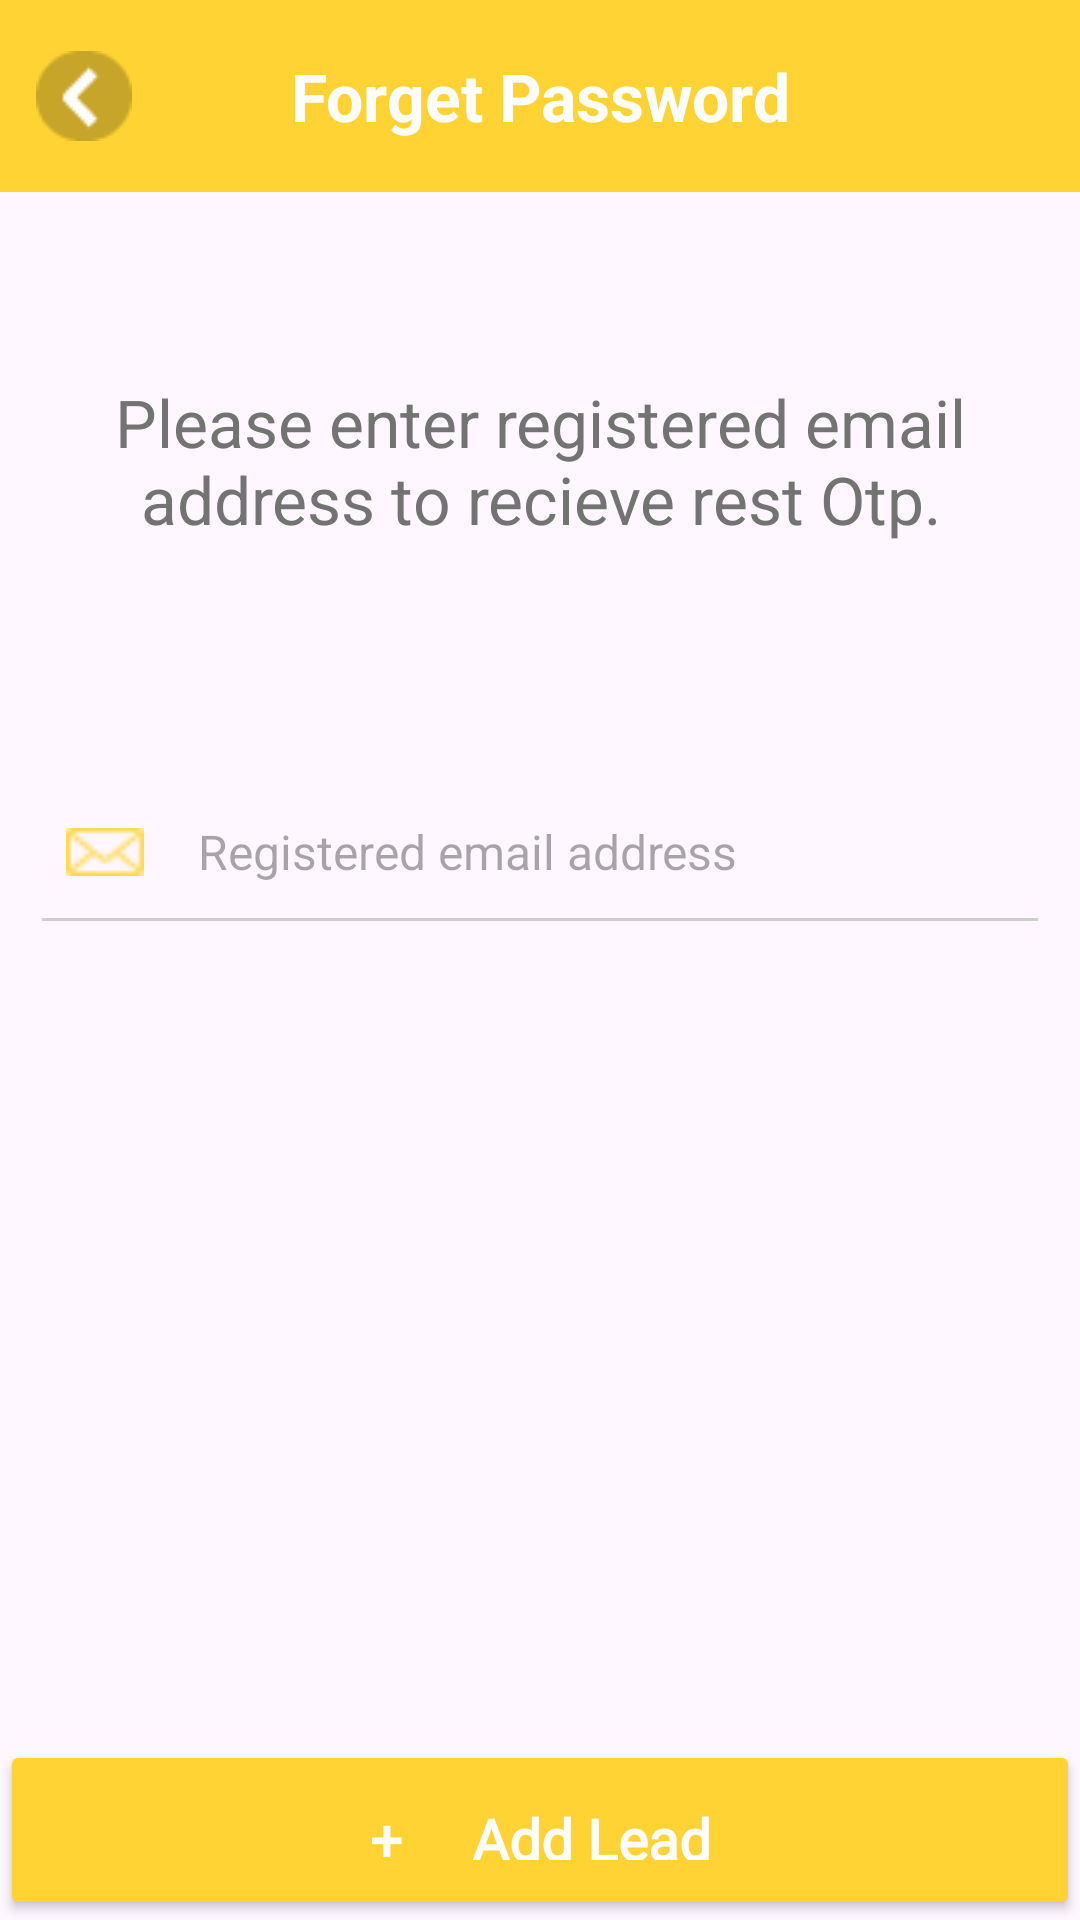

Android layout source for this screen:
<!-- AndroidManifest.xml: application theme Theme.LMS -->
<!-- res/layout/activity_forget_password.xml -->
<?xml version="1.0" encoding="utf-8"?>
<androidx.constraintlayout.widget.ConstraintLayout xmlns:android="http://schemas.android.com/apk/res/android"
    xmlns:app="http://schemas.android.com/apk/res-auto"
    xmlns:tools="http://schemas.android.com/tools"
    android:layout_width="match_parent"
    android:layout_height="match_parent"
    tools:context=".Activity.ForgetPasswordActivity">

    <androidx.appcompat.widget.Toolbar
        android:id="@+id/toolbar"
        android:layout_width="match_parent"
        android:layout_height="?attr/actionBarSize"
        android:background="@color/maincolor"
        app:navigationIcon="@drawable/back">

        <TextView
            android:layout_width="wrap_content"
            android:layout_height="wrap_content"
            android:text="Forget Password"
            android:textStyle="bold"
            android:textSize="22sp"
            android:layout_gravity="center"
            android:textColor="@color/white"/>
    </androidx.appcompat.widget.Toolbar>


    <TextView
        android:id="@+id/textView6"
        android:layout_width="wrap_content"
        android:layout_height="wrap_content"
        android:layout_marginStart="16dp"
        android:layout_marginTop="62dp"
        android:layout_marginEnd="16dp"
        android:gravity="center"
        android:text="Please enter registered email address to recieve rest Otp."
        android:textColor="#737373"
        android:textSize="22sp"
        app:layout_constraintEnd_toEndOf="parent"
        app:layout_constraintStart_toStartOf="parent"
        app:layout_constraintTop_toBottomOf="@+id/toolbar" />

    <EditText
        android:id="@+id/EmailEditText"
        android:layout_width="340dp"
        android:layout_height="62dp"
        android:layout_marginStart="16dp"
        android:layout_marginTop="72dp"
        android:layout_marginEnd="16dp"
        android:backgroundTint="#CECECE"
        android:drawableLeft="@drawable/email_scaled"
        android:drawablePadding="18dp"
        android:hint="Registered email address"
        android:inputType="textEmailAddress"
        android:padding="12dp"
        android:textSize="16sp"
        app:layout_constraintEnd_toEndOf="parent"
        app:layout_constraintStart_toStartOf="parent"
        app:layout_constraintTop_toBottomOf="@+id/textView6" />

    <androidx.appcompat.widget.AppCompatButton
        android:id="@+id/continue_button"
        android:layout_width="0dp"
        android:layout_height="60dp"
        android:layout_marginTop="0dp"
        android:layout_marginBottom="0dp"
        android:backgroundTint="@color/maincolor"
        android:fontFamily="@font/lato_bold"
        android:padding="20dp"
        android:text="+     Add Lead"
        android:textAllCaps="false"
        android:textColor="@color/white"
        android:textSize="19sp"
        android:textStyle="bold"
        app:layout_constraintBottom_toBottomOf="parent"
        app:layout_constraintEnd_toEndOf="parent"
        app:layout_constraintStart_toStartOf="parent" />

</androidx.constraintlayout.widget.ConstraintLayout>
<!-- resources referenced by this layout -->
<resources>
  <color name="maincolor">#FFD333</color>
  <color name="white">#FFFFFFFF</color>
  <!-- drawable back: png bitmap (drawable, 787 bytes) -->
  <!-- drawable email_scaled (drawable) -->
  <?xml version="1.0" encoding="utf-8"?>
  <layer-list xmlns:android="http://schemas.android.com/apk/res/android">
      <item
          android:width="26dp"
          android:height="16dp"
          android:alpha="1.0"
          android:drawable="@drawable/mail2" />
  </layer-list>
  <style name="Theme.LMS" parent="Base.Theme.LMS" />
  <!-- drawable mail2: png bitmap (drawable, 421 bytes) -->
  <style name="Base.Theme.LMS" parent="Theme.Material3.DayNight.NoActionBar">
          
  
          <item name="colorPrimary">@color/gray</item>
          <item name="colorPrimaryVariant">@color/gray</item>
          <item name="android:statusBarColor">@color/gray</item>
  
          
      </style>
  <color name="gray">#808080</color>
</resources>
